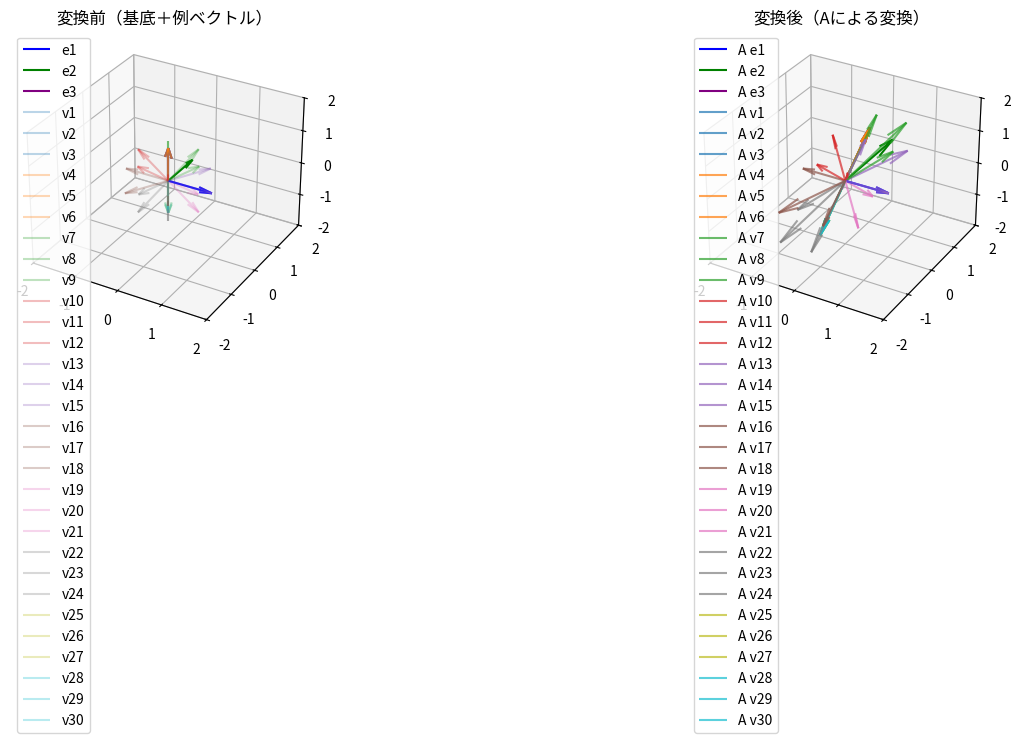

Write Python code to recreate this figure.
import numpy as np
import matplotlib.pyplot as plt
from mpl_toolkits.mplot3d import Axes3D

def plot_3d_transformation_multi_vec(A, v_list, title_A="Before", title_B="After"):
    e1 = np.array([1, 0, 0])
    e2 = np.array([0, 1, 0])
    e3 = np.array([0, 0, 1])

    # 変換後基底
    v1 = A @ e1
    v2 = A @ e2
    v3 = A @ e3

    v_arr = np.array(v_list)
    v_trans = v_arr @ A.T

    n_vec = len(v_arr)
    cmap = plt.cm.get_cmap('tab10', n_vec)

    fig = plt.figure(figsize=(14, 6))
    axs = [fig.add_subplot(1, 2, 1, projection='3d'),
           fig.add_subplot(1, 2, 2, projection='3d')]

    # --- Left: 元の基底＆例ベクトル ---
    axs[0].quiver(0, 0, 0, e1[0], e1[1], e1[2], color='blue', label='e1')
    axs[0].quiver(0, 0, 0, e2[0], e2[1], e2[2], color='green', label='e2')
    axs[0].quiver(0, 0, 0, e3[0], e3[1], e3[2], color='purple', label='e3')
    for i, v in enumerate(v_arr):
        axs[0].quiver(0, 0, 0, v[0], v[1], v[2], color=cmap(i), alpha=0.3, label=f'v{i+1}')
    axs[0].set_xlim(-2, 2)
    axs[0].set_ylim(-2, 2)
    axs[0].set_zlim(-2, 2)
    axs[0].set_title(title_A)
    axs[0].legend(loc='upper left')

    # --- Right: 変換後（基底＋例ベクトル） ---
    axs[1].quiver(0, 0, 0, v1[0], v1[1], v1[2], color='blue', label='A e1')
    axs[1].quiver(0, 0, 0, v2[0], v2[1], v2[2], color='green', label='A e2')
    axs[1].quiver(0, 0, 0, v3[0], v3[1], v3[2], color='purple', label='A e3')
    for i, v in enumerate(v_trans):
        axs[1].quiver(0, 0, 0, v[0], v[1], v[2], color=cmap(i), alpha=0.7, label=f'A v{i+1}')
    axs[1].set_xlim(-2, 2)
    axs[1].set_ylim(-2, 2)
    axs[1].set_zlim(-2, 2)
    axs[1].set_title(title_B)
    axs[1].legend(loc='upper left')

    plt.tight_layout()
    plt.show()

    # 行列式の正負
    det = np.linalg.det(A)
    print(f"変換行列 det = {det:.3f} （{'正' if det > 0 else '負'}）")

# === 使用例 ===
A3 = np.array([[1, 0, 0],
               [0, 2, 1],
               [0, 0, 1]])

# 3次元単位球面上に20点（等間隔ではないが例として）
phi = np.linspace(0, np.pi, 5)
theta = np.linspace(0, 2*np.pi, 6, endpoint=False)
v_list = []
for p in phi:
    for t in theta:
        v_list.append([np.sin(p)*np.cos(t), np.sin(p)*np.sin(t), np.cos(p)])
v_list = np.array(v_list)

plot_3d_transformation_multi_vec(A3, v_list, "変換前（基底＋例ベクトル）", "変換後（Aによる変換）")
